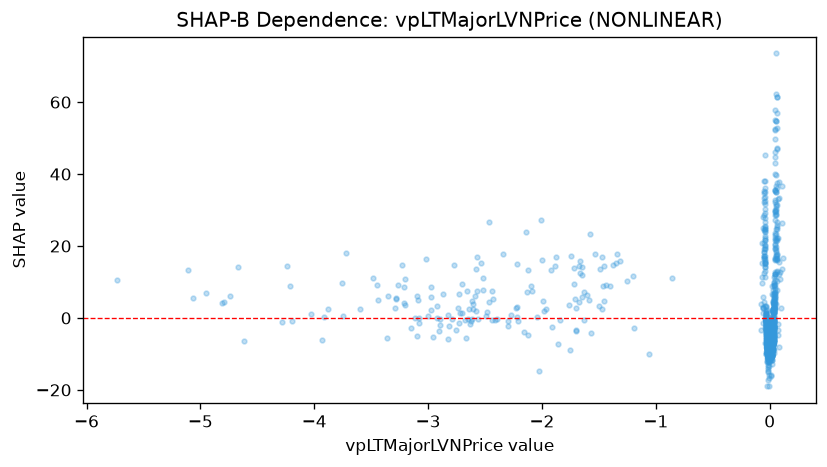

Source data for this figure (header and first rows):
feature_value, shap_value
-0.009619, -8.645
-0.009963, -5.457
-0.01157, -5.886
-0.003871, -5.212
-0.005875, -5.989
-0.006462, -3.948
0.01387, -8.963
0.01208, -6.291
0.007815, -7.08
0.01759, -7.671
0.01364, -2.575
0.01665, -10.6
0.01014, -5.585
0.01047, -5.954
0.006786, -1.551
0.007201, -6.582
0.01417, -11.13
0.0121, -8.195
0.01789, -11.56
0.01363, -8.437
0.01521, -10.94
0.0172, -2.944
0.01902, -5.379
0.01795, -3.248
0.02435, -10.01
0.02311, -4.877
0.02929, -6.225
0.01946, -6.741
0.02624, 2.397
0.02161, -8.677
0.02909, -6.821
0.0385, 2.077
0.03512, -9.851
0.03832, 3.934
0.0467, 19.32
0.03478, -4.321
0.03312, -5.474
0.005016, -8.322
0.0001995, -5.226
0.0008574, -2.295
0.0007253, -7.14
0.03926, 4.122
0.0252, -4.496
0.01745, -8.774
0.04656, 29.6
0.03623, 4.192
0.03327, -2.17
0.05377, 35.06
0.06155, 22.14
0.04734, 12.11
0.05035, 27.37
0.05966, 10.23
0.04664, 2.716
0.1123, 16.53
0.05276, 3.976
0.07397, -3.473
0.06328, 16.75
0.06319, 52.83
0.0532, 54.83
0.05184, 54.64
... 1,279 more rows
